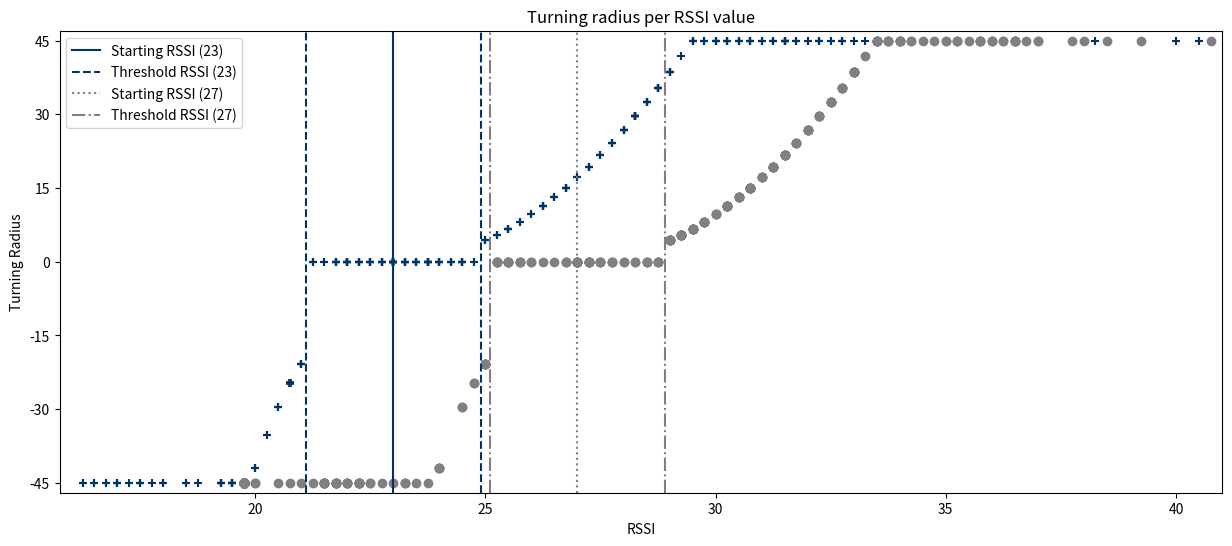

The script that saved this image:

#!/usr/bin/env python3
from matplotlib import pyplot as plt
from matplotlib import cm
from matplotlib import markers as mk
import numpy as np

rssi_data_1 = [35, 35, 35, 35, 35, 35, 35, 36, 37, 37, 36, 36, 36, 36, 36, 36, 35, 36, 36, 36, 36, 35, 37, 38, 37, 35, 34, 44, 40, 34, 30, 35, 34, 28, 37, 37, 36, 36, 36, 36, 32, 32, 30, 31, 33, 35, 35, 34, 34, 35, 34, 35, 36, 36, 36, 38, 38, 37, 36, 36, 36, 36, 35, 36, 35, 35, 35, 35, 34, 34, 34, 36, 38, 38, 31, 31, 36, 35, 31, 30, 33, 34, 33, 28, 28, 28, 28, 28, 29, 32, 30, 35, 35, 36, 40, 36, 38, 34, 34, 40, 43, 43, 42, 44, 45, 43, 41, 40, 40, 40, 40, 41, 43, 44, 44, 41, 39, 42, 37, 30, 28, 28, 29, 34, 32, 28, 32, 28, 28, 28, 29, 29, 28, 28, 34, 29, 34, 31, 31, 35, 56, 37, 34, 32, 47, 34, 34, 34, 34, 34, 34, 34, 34, 35, 37, 40, 42, 48, 56, 54, 50, 46, 45, 44, 44, 45, 45, 45, 44, 42, 40, 40, 39, 38, 32, 45, 36, 46, 47, 37, 37, 38, 40, 40, 39, 39, 40, 44, 38, 34, 34, 35, 38, 38, 41, 46, 45, 40, 37, 34, 34, 32, 32, 34, 49, 36, 34, 34, 34, 34, 35, 35, 35, 37, 38, 39, 38, 38, 37, 37, 36, 35, 35, 35, 33, 30, 29, 26, 32, 31, 31, 25, 25, 26, 26, 28, 32, 40, 30, 32, 31, 32, 34, 37, 34, 34, 34, 34, 34, 34, 34, 34, 34, 34, 34, 34, 34, 34, 33, 34, 36, 34, 39, 30, 30, 35, 37, 42, 33, 35, 35, 34, 34, 34, 34, 35, 35, 35, 42, 41, 39, 39, 42, 43, 41, 42, 42, 43, 45, 46, 41, 35, 35, 32, 30, 30, 34, 34, 35, 34, 36, 31, 31, 28, 28, 32, 33, 28, 26, 29, 30, 29, 27, 27, 31, 27, 27, 33, 32, 40, 33, 36, 37, 31, 29, 31, 33, 34, 32, 31, 31, 31, 30, 30, 29, 29, 28, 29, 37, 38, 34, 42, 36, 30, 33, 41, 44, 33, 35, 34, 33, 32, 32, 32, 34, 34, 36, 38, 38, 34, 44, 44, 35, 31, 35, 28]
turning_data_1 = [1440, 1440, 1399, 1399, 1399, 1414, 1414, 1414, 1461, 1461, 1900, 1900, 1900, 1763, 1763, 1900, 1900, 1900, 1900, 1813, 1813, 1813, 1461, 1461, 1461, 1451, 1451, 1451, 1451, 1451, 1451, 1685, 1685, 1685, 1813, 1813, 1873, 1873, 1873, 1763, 1763, 1873, 1873, 1873, 1900, 1900, 1900, 1900, 1900, 1900, 1900, 1900, 1900, 1900, 1900, 1900, 1900, 1900, 1900, 1900, 1900, 1900, 1900, 1900, 1900, 1685, 1685, 1440, 1440, 1461, 1461, 1428, 1262, 1262, 1262, 1262, 1100, 1100, 1100, 1100, 1100, 1100, 1100, 1100, 1100, 1100, 1100, 1100, 1100, 1100, 1157, 1157, 1237, 1237, 1237, 1262, 1262, 1237, 1237, 1157, 1157, 1157, 1100, 1100, 1100, 1100, 1100, 1100, 1100, 1100, 1100, 1100, 1100, 1285, 1285, 1285, 1285, 1285, 1461, 1461, 1461, 1461, 1461, 1900, 1900, 1900, 1900, 1900, 1900, 1900, 1900, 1900, 1900, 1900, 1900, 1900, 1900, 1900, 1900, 1900, 1900, 1900, 1900, 1900, 1900, 1900, 1900, 1900, 1900, 1900, 1900, 1900, 1900, 1900, 1900, 1900, 1900, 1900, 1900, 1900, 1900, 1900, 1900, 1900, 1900, 1900, 1900, 1873, 1900, 1900, 1900, 1720, 1720, 1399, 1399, 1399, 1285, 1285, 1212, 1212, 1212, 1285, 1285, 1285, 1440, 1440, 1451, 1451, 1451, 1451, 1451, 1383, 1383, 1383, 1100, 1100, 1100, 1100, 1100, 1100, 1100, 1100, 1100, 1100, 1100, 1100, 1100, 1100, 1100, 1100, 1100, 1100, 1100, 1100, 1100, 1100, 1100, 1100, 1100, 1100, 1100, 1100, 1100, 1100, 1100, 1100, 1100, 1100, 1100, 1100, 1100, 1237, 1237, 1328, 1328, 1328, 1451, 1451, 1451, 1383, 1383, 1428, 1428, 1428, 1285, 1285, 1100, 1100, 1100, 1100, 1100, 1100, 1100, 1285, 1285, 1285, 1285, 1414, 1366, 1366, 1366, 1328, 1307, 1307, 1307, 1307, 1307, 1307, 1212, 1212, 1237, 1237, 1237, 1237, 1237, 1347, 1440, 1440, 1440, 1414, 1414, 1185, 1185, 1100, 1100, 1100, 1100, 1100, 1100, 1100, 1100, 1100, 1347, 1685, 1685, 1685, 1685, 1428, 1428, 1399, 1399, 1399, 1399, 1399, 1451, 1451, 1414, 1414, 1414, 1399, 1399, 1399, 1414, 1414, 1440, 1440, 1461, 1461, 1900, 1900, 1900, 1900, 1900, 1900, 1900, 1900, 1900, 1900, 1900, 1900, 1900, 1900, 1900, 1900, 1900, 1900, 1900, 1900, 1900, 1900, 1900, 1900, 1900, 1900, 1900, 1900, 1900, 1900, 1900, 1763, 1763, 1763, 1900, 1900, 1813, 1813, 1813, 1685, 1399, 1399, 1399, 1328, 1328, 1237, 1237, 1237]#, 1237, 1237, 1185, 1185, 1185, 1185, 1128, 1128, 1128, 1100, 1100, 1100, 1100, 1100, 1100, 1100, 1100, 1100, 1100, 1100, 1100, 1100, 1100, 1100, 1100, 1328, 1328, 1328, 1685, 1900, 1900, 1900, 1900, 1873, 1873, 1685, 1685, 1685, 1685, 1685, 1900, 1900, 1900, 1900, 1900, 1900, 1900, 1900, 1900, 1900, 1900, 1900, 1900, 1900, 1900, 1900, 1900, 1900, 1900, 1900, 1900, 1900, 1900, 1900, 1900, 1900, 1900, 1900, 1900, 1900, 1900, 1900, 1900, 1900, 1900, 1685, 1685, 1873, 1873, 1900, 1900, 1900, 1900, 1900, 1763, 1763, 1763, 1763, 1763, 1873, 1873, 1900, 1900, 1900, 1900, 1900, 1900, 1900, 1900, 1900, 1900, 1900, 1900, 1900, 1900, 1900, 1900, 1900, 1900, 1900, 1900, 1685, 1685, 1685, 1428, 1428, 1428, 1428, 1440, 1440, 1461, 1461, 1428, 1428, 1399, 1399, 1399, 1720, 1720, 1813, 1813, 1813, 1763, 1763, 1685, 1685, 1685, 1685, 1383, 1262, 1262, 1328, 1328, 1328, 1383, 1383, 1383, 1813]

rssi_data_2 = [25, 25, 25, 25, 25, 24, 23, 23, 23, 23, 23, 22, 22, 23, 22, 22, 23, 23, 22, 23, 22, 23, 22, 22, 22, 22, 23, 27, 28, 29, 36, 30, 25, 28, 28, 27, 28, 30, 32, 33, 35, 38, 34, 27, 28, 28, 28, 28, 28, 28, 28, 28, 28, 28, 28, 28, 31, 31, 36, 39, 41, 40, 39, 38, 38, 38, 38, 38, 38, 37, 37, 34, 38, 30, 29, 24, 22, 23, 21, 22, 23, 22, 23, 21, 21, 20, 21, 22, 22, 24, 26, 20, 25, 26, 33, 35, 37, 28, 31, 30, 35, 33, 32, 30, 30, 29, 29, 28, 28, 28, 28, 28, 28, 28, 29, 32, 34, 26, 26, 25, 23, 26, 23, 22, 20, 22, 21, 22, 20, 21, 22, 22, 21, 20, 20, 28, 24, 26, 30, 32, 34, 29, 28, 32, 37, 30, 30, 30, 29, 30, 32, 33, 34, 35, 32, 30, 29, 29, 30, 30, 30, 29, 29, 29, 29, 29, 29, 29, 29, 29, 28, 30, 26, 24, 26, 26, 28, 29, 36, 30, 28, 29, 29, 29, 29, 29, 28, 28, 29, 30, 30, 30, 30, 30, 31, 32, 32, 32, 31, 29, 28, 27, 26, 27, 33, 32, 27, 25, 25, 25, 25, 25, 26, 27, 28, 29, 30, 30, 30, 30, 30, 28, 26, 26, 24, 24, 20, 26, 23, 20, 22, 20, 22, 22, 21, 20, 22, 20, 22, 19, 20, 24, 22, 24, 25, 26, 26, 26, 26]#, 26, 26, 26, 26, 26, 26, 26, 26, 26, 26, 26, 26, 25, 26, 29, 41, 28, 43, 37, 31, 35, 30, 28, 27, 27, 28, 28, 28, 32, 36, 31, 31, 32, 34, 32, 32, 31, 31, 31, 31, 31, 33, 34, 30, 31, 28, 25, 30, 26, 28, 25, 23, 22, 20, 20, 23, 22, 19, 20, 20, 22, 21, 21, 21, 20, 20, 20, 22, 19, 22, 24, 27, 28, 34, 28, 26, 26, 27, 28, 28, 27, 26, 26, 26, 26, 26, 26, 25, 26, 31, 30, 26, 28, 26, 32, 36, 31, 31, 27, 30, 31, 26, 26, 28, 28, 31, 35, 36, 34, 33, 29, 25, 27, 25, 27, 31, 24, 25, 25]
turning_data_2 = [1685, 1685, 1720, 1763, 1763, 1813, 1813, 1763, 1763, 1763, 1720, 1763, 1763, 1763, 1813, 1813, 1873, 1813, 1262, 1185, 1262, 1285, 1428, 1461, 1428, 1399, 1328, 1185, 1100, 1100, 1100, 1100, 1100, 1328, 1428, 1414, 1414, 1414, 1414, 1414, 1414, 1414, 1414, 1414, 1366, 1307, 1100, 1100, 1100, 1100, 1100, 1100, 1100, 1100, 1100, 1100, 1100, 1100, 1100, 1100, 1100, 1100, 1100, 1237, 1763, 1873, 1813, 1873, 1763, 1813, 1900, 1900, 1900, 1900, 1900, 1813, 1685, 1285, 1100, 1100, 1100, 1100, 1157, 1100, 1100, 1100, 1128, 1237, 1307, 1347, 1383, 1399, 1414, 1414, 1414, 1414, 1399, 1328, 1185, 1237, 1307, 1428, 1720, 1900, 1900, 1900, 1900, 1900, 1900, 1900, 1900, 1900, 1900, 1813, 1685, 1461, 1414, 1212, 1128, 1185, 1185, 1100, 1100, 1100, 1100, 1285, 1285, 1237, 1157, 1100, 1100, 1100, 1100, 1100, 1262, 1307, 1307, 1285, 1285, 1307, 1328, 1347, 1347, 1347, 1347, 1347, 1347, 1366, 1347, 1399, 1461, 1451, 1285, 1185, 1185, 1185, 1347, 1366, 1347, 1347, 1366, 1383, 1383, 1366, 1328, 1285, 1262, 1262, 1237, 1185, 1128, 1100, 1100, 1157, 1262, 1366, 1440, 1461, 1399, 1307, 1285, 1328, 1451, 1440, 1383, 1328, 1285, 1262, 1262, 1307, 1383, 1440, 1813, 1720, 1900, 1900, 1900, 1900, 1900, 1900, 1900, 1900, 1900, 1900, 1900, 1900, 1763, 1237, 1157, 1100, 1100, 1100, 1100, 1100, 1157, 1262, 1414, 1440, 1440, 1428, 1347, 1157, 1100, 1100, 1100, 1100, 1100, 1100, 1100, 1100, 1128, 1157, 1157, 1100, 1100, 1100, 1100, 1185, 1383, 1383, 1451, 1451, 1451, 1763, 1900, 1900, 1900, 1900, 1900]#, 1900, 1900, 1900, 1900, 1900, 1900, 1900, 1900, 1900, 1900, 1900, 1900, 1685, 1399, 1328, 1347, 1383, 1451, 1440, 1451, 1461, 1414, 1399, 1366, 1440, 1414, 1212, 1128, 1100, 1128, 1285, 1285, 1383, 1399, 1428, 1461, 1399, 1212, 1100, 1100, 1100, 1100, 1237, 1383, 1440]

rssi_data_offic = [(1500, 27.0), (1500, 27.0), (1500, 27.0), (1500, 27.0), (1500, 27.0), (1500, 27.0), (1500, 27.0), (1500, 27.0), (1500, 27.25), (1500, 27.25), (1500, 27.25), (1500, 27.25), (1500, 27.0), (1500, 27.0), (1500, 27.0), (1500, 26.75), (1500, 26.25), (1500, 28.0), (1500, 28.25), (1451, 29.25), (1399, 30.25), (1461, 29.0), (1307, 31.5), (1262, 32.0), (1100, 33.75), (1100, 34.0), (1285, 31.75), (1328, 31.25), (1428, 29.75), (1440, 29.5), (1440, 29.5), (1451, 29.25), (1451, 29.25), (1440, 29.5), (1440, 29.5), (1383, 30.5), (1262, 32.0), (1128, 33.25), (1100, 33.5), (1100, 33.5), (1100, 35.75), (1100, 38.5), (1100, 40.75), (1100, 41.75), (1100, 39.25), (1100, 36.5), (1100, 36.25), (1100, 35.75), (1100, 34.0), (1100, 34.0), (1307, 31.5), (1440, 29.5), (1440, 29.5), (1500, 28.5), (1451, 29.25), (1440, 29.5), (1451, 29.25), (1399, 30.25), (1461, 29.0), (1500, 28.0), (1500, 27.5), (1763, 24.5), (1873, 24.0), (1763, 24.5), (1685, 25.0), (1500, 25.5), (1500, 25.5), (1500, 25.5), (1720, 24.75), (1873, 24.0), (1873, 24.0), (1900, 23.25), (1900, 22.25), (1900, 22.25), (1900, 21.5), (1900, 20.75), (1900, 21.0), (1900, 20.5), (1900, 20.0), (1900, 20.0), (1900, 19.75), (1900, 19.75), (1900, 19.75), (1900, 19.75), (1900, 19.75), (1900, 19.75), (1900, 19.75), (1900, 19.75), (1900, 19.75), (1900, 19.75), (1900, 19.75), (1900, 19.75), (1900, 19.75), (1900, 19.75), (1900, 19.75), (1900, 19.75), (1900, 19.75), (1900, 19.75), (1900, 19.75), (1900, 19.75), (1900, 19.75), (1900, 19.75), (1900, 19.75), (1900, 19.75), (1900, 19.75), (1900, 19.75), (1900, 19.75), (1900, 19.75), (1900, 19.75), (1900, 19.75), (1900, 19.75), (1900, 19.75), (1900, 19.75), (1900, 19.75), (1900, 19.75), (1900, 19.75), (1900, 19.75), (1900, 19.75), (1900, 19.75), (1900, 19.75), (1900, 19.75), (1900, 19.75), (1900, 19.75), (1900, 19.75), (1900, 19.75), (1900, 19.75), (1900, 19.75), (1900, 19.75), (1900, 19.75), (1900, 19.75), (1900, 19.75), (1900, 19.75), (1900, 19.75), (1900, 19.75), (1900, 19.75), (1900, 19.75), (1900, 19.75), (1900, 19.75), (1900, 19.75), (1900, 19.75), (1900, 19.75), (1900, 19.75), (1900, 19.75), (1900, 19.75), (1900, 19.75), (1900, 19.75), (1900, 19.75), (1900, 19.75), (1900, 19.75), (1900, 19.75), (1900, 19.75), (1900, 19.75), (1900, 19.75), (1900, 19.75), (1900, 19.75), (1900, 19.75), (1900, 19.75), (1900, 19.75), (1900, 19.75), (1900, 19.75), (1900, 19.75), (1900, 19.75), (1900, 19.75), (1900, 19.75), (1900, 19.75), (1900, 19.75), (1900, 19.75), (1900, 19.75), (1900, 19.75), (1900, 19.75), (1900, 19.75), (1900, 19.75), (1900, 19.75), (1900, 19.75), (1900, 19.75), (1900, 19.75), (1900, 19.75), (1900, 19.75), (1900, 19.75), (1900, 19.75), (1900, 19.75), (1900, 19.75), (1900, 19.75), (1900, 19.75), (1900, 19.75), (1900, 19.75), (1900, 19.75), (1900, 19.75), (1900, 19.75), (1900, 19.75), (1900, 19.75), (1900, 19.75), (1900, 19.75), (1900, 19.75), (1900, 19.75), (1900, 19.75), (1900, 19.75), (1900, 19.75), (1900, 19.75), (1900, 19.75), (1900, 19.75), (1900, 19.75), (1900, 19.75), (1900, 19.75), (1900, 19.75), (1900, 19.75), (1900, 19.75), (1900, 19.75), (1900, 19.75), (1900, 19.75), (1900, 19.75), (1900, 19.75), (1900, 19.75), (1900, 19.75), (1900, 19.75), (1900, 19.75), (1900, 19.75), (1900, 19.75), (1900, 19.75), (1900, 19.75), (1900, 19.75), (1900, 19.75), (1900, 19.75), (1900, 19.75), (1900, 19.75), (1900, 19.75), (1900, 19.75), (1900, 19.75), (1900, 19.75), (1900, 19.75), (1900, 19.75), (1900, 19.75), (1900, 19.75), (1900, 19.75), (1900, 19.75), (1900, 19.75), (1900, 19.75), (1900, 19.75), (1900, 19.75), (1900, 19.75), (1900, 19.75), (1900, 19.75), (1900, 19.75), (1900, 19.75), (1900, 19.75), (1900, 19.75), (1900, 19.75), (1900, 19.75), (1900, 19.75), (1900, 19.75), (1900, 19.75), (1900, 19.75), (1900, 19.75), (1900, 19.75), (1900, 19.75), (1900, 19.75), (1900, 19.75), (1900, 19.75), (1900, 19.75), (1900, 19.75), (1900, 19.75), (1900, 19.75), (1900, 19.75), (1900, 19.75), (1900, 19.75), (1900, 19.75), (1900, 19.75), (1900, 19.75), (1900, 19.75), (1900, 19.75), (1900, 19.75), (1900, 19.75), (1900, 19.75), (1900, 19.75), (1900, 19.75), (1900, 19.75), (1900, 19.75), (1900, 19.75), (1900, 19.75), (1900, 19.75), (1900, 19.75), (1900, 19.75), (1900, 19.75), (1900, 19.75), (1900, 19.75), (1900, 19.75), (1900, 19.75), (1900, 19.75), (1900, 19.75), (1900, 19.75), (1900, 19.75), (1900, 19.75), (1900, 19.75), (1900, 19.75), (1900, 19.75), (1900, 19.75), (1900, 21.75), (1500, 26.0), (1451, 29.25), (1262, 32.0), (1100, 36.0), (1100, 35.25), (1100, 35.0), (1100, 36.0), (1100, 34.25), (1100, 34.0), (1157, 33.0), (1347, 31.0), (1500, 28.5), (1500, 27.25), (1500, 28.75), (1428, 29.75), (1366, 30.75), (1307, 31.5), (1100, 33.75), (1100, 35.5), (1100, 37.0), (1100, 36.5), (1212, 32.5), (1366, 30.75), (1428, 29.75), (1366, 30.75), (1307, 31.5), (1328, 31.25), (1307, 31.5), (1399, 30.25), (1399, 30.25), (1451, 29.25), (1500, 27.75), (1500, 26.75), (1500, 25.5), (1720, 24.75), (1900, 23.75), (1900, 23.5), (1900, 22.75), (1900, 22.5), (1900, 22.0), (1900, 22.25), (1900, 22.0), (1900, 21.75), (1900, 21.75), (1900, 21.5), (1900, 22.25), (1900, 22.25), (1900, 22.25), (1900, 22.5), (1900, 22.0), (1900, 22.0), (1900, 22.0), (1900, 21.25), (1900, 21.5), (1900, 23.25), (1685, 25.0), (1500, 27.25), (1461, 29.0), (1451, 29.25), (1440, 29.5), (1383, 30.5), (1366, 30.75), (1328, 31.25), (1157, 33.0), (1185, 32.75), (1237, 32.25), (1307, 31.5), (1414, 30.0), (1328, 31.25), (1262, 32.0), (1185, 32.75), (1262, 32.0), (1399, 30.25), (1366, 30.75), (1383, 30.5), (1399, 30.25), (1451, 29.25), (1500, 27.5), (1500, 28.5), (1366, 30.75), (1100, 33.5), (1100, 36.0), (1100, 36.5), (1100, 36.75), (1100, 36.5), (1100, 36.5), (1100, 37.0), (1100, 37.75), (1100, 38.0), (1100, 35.75), (1100, 35.25), (1157, 33.0), (1100, 33.5), (1100, 35.0), (1100, 33.75), (1100, 33.5), (1347, 31.0), (1414, 30.0), (1307, 31.5), (1285, 31.75), (1157, 33.0), (1212, 32.5), (1414, 30.0), (1461, 29.0), (1500, 27.25), (1500, 27.25), (1500, 27.5), (1500, 27.5), (1500, 27.75), (1461, 29.0), (1461, 29.0), (1366, 30.75), (1328, 31.25), (1328, 31.25), (1366, 30.75), (1500, 28.5), (1500, 27.25), (1873, 24.0), (1900, 23.0), (1900, 22.25), (1900, 21.5), (1900, 21.75), (1900, 21.5), (1900, 21.5), (1900, 21.5), (1900, 21.75), (1900, 21.75), (1900, 21.5), (1900, 21.75), (1900, 21.75), (1900, 21.75), (1900, 22.25), (1900, 22.25), (1900, 23.25), (1500, 27.0), (1461, 29.0), (1366, 30.75), (1366, 30.75), (1500, 28.75), (1500, 28.75), (1440, 29.5), (1328, 31.25), (1212, 32.5), (1157, 33.0), (1185, 32.75), (1237, 32.25), (1285, 31.75), (1347, 31.0), (1383, 30.5), (1399, 30.25), (1428, 29.75), (1451, 29.25), (1500, 28.75), (1500, 27.75), (1500, 26.75), (1500, 26.0), (1500, 25.25), (1685, 25.0), (1685, 25.0), (1685, 25.0), (1500, 25.25), (1500, 25.5), (1500, 25.75), (1500, 25.75), (1500, 25.75), (1500, 25.5), (1500, 25.25), (1500, 25.25), (1685, 25.0), (1500, 25.25), (1500, 25.75), (1500, 26.5), (1500, 27.25), (1500, 28.25), (1428, 29.75), (1399, 30.25), (1185, 32.75), (1237, 32.25), (1328, 31.25), (1212, 32.5), (1237, 32.25), (1100, 34.0), (1100, 35.25), (1100, 34.5), (1100, 33.75), (1100, 33.5), (1100, 33.5), (1100, 35.75), (1100, 36.25), (1100, 34.75), (1100, 34.25), (1212, 32.5), (1347, 31.0), (1157, 33.0), (1285, 31.75), (1399, 30.25), (1366, 30.75), (1428, 29.75), (1383, 30.5)]

rssi_add_data = [(1500, 23.0), (1500, 23.0), (1500, 23.0), (1500, 23.0), (1500, 23.0), (1500, 22.75), (1500, 22.5), (1500, 22.25), (1500, 22.0), (1500, 22.0), (1500, 22.0), (1500, 22.0), (1500, 22.25), (1500, 22.75), (1500, 23.25), (1500, 23.5), (1500, 24.0), (1500, 24.0), (1500, 24.0), (1500, 24.0), (1500, 24.0), (1500, 24.0), (1500, 24.0), (1500, 24.25), (1500, 24.5), (1440, 25.5), (1185, 28.75), (1100, 29.75), (1100, 30.25), (1100, 31.5), (1100, 30.0), (1100, 30.25), (1100, 31.5), (1100, 31.25), (1100, 30.5), (1100, 30.5), (1100, 31.25), (1100, 30.75), (1100, 32.75), (1100, 35.25), (1100, 35.0), (1100, 35.0), (1100, 33.5), (1100, 31.25), (1100, 30.0), (1100, 30.25), (1100, 31.0), (1100, 31.75), (1100, 32.0), (1100, 31.75), (1100, 30.75), (1100, 29.5), (1212, 28.5), (1262, 28.0), (1212, 28.5), (1100, 31.0), (1100, 31.5), (1100, 31.5), (1100, 30.75), (1237, 28.25), (1237, 28.25), (1237, 28.25), (1185, 28.75), (1262, 28.0), (1185, 28.75), (1100, 31.25), (1100, 30.75), (1100, 32.5), (1100, 33.5), (1100, 31.5), (1100, 32.0), (1100, 31.5), (1100, 30.5), (1100, 31.5), (1100, 32.75), (1100, 32.75), (1100, 32.25), (1100, 31.0), (1128, 29.25), (1185, 28.75), (1237, 28.25), (1237, 28.25), (1237, 28.25), (1237, 28.25), (1237, 28.25), (1262, 28.0), (1212, 28.5), (1100, 30.0), (1100, 30.75), (1100, 31.75), (1100, 32.25), (1100, 30.5), (1157, 29.0), (1285, 27.75), (1328, 27.25), (1185, 28.75), (1100, 29.5), (1100, 30.5), (1100, 29.75), (1100, 29.5), (1100, 32.25), (1100, 35.25), (1100, 38.5), (1100, 40.0), (1100, 40.5), (1100, 40.5), (1100, 38.25), (1100, 35.75), (1100, 32.5), (1185, 28.75), (1366, 26.75), (1451, 25.25), (1500, 24.5), (1500, 22.0), (1500, 21.25), (1873, 20.0), (1900, 18.0), (1900, 18.0), (1900, 17.5), (1900, 19.25), (1813, 20.25), (1720, 20.75), (1685, 21.0), (1900, 19.5), (1900, 18.75), (1900, 18.0), (1900, 17.5), (1900, 17.25), (1900, 17.0), (1900, 17.0), (1900, 17.0), (1900, 17.0), (1900, 16.75), (1900, 16.5), (1900, 16.25), (1900, 16.25), (1900, 16.75), (1900, 17.75), (1900, 19.5), (1813, 20.25), (1763, 20.5), (1720, 20.75), (1720, 20.75), (1720, 20.75), (1720, 20.75), (1720, 20.75), (1720, 20.75), (1720, 20.75), (1720, 20.75), (1720, 20.75), (1720, 20.75), (1720, 20.75), (1720, 20.75), (1720, 20.75), (1720, 20.75), (1720, 20.75), (1720, 20.75), (1720, 20.75), (1720, 20.75), (1720, 20.75), (1720, 20.75), (1720, 20.75), (1720, 20.75), (1720, 20.75), (1720, 20.75), (1720, 20.75), (1720, 20.75), (1720, 20.75), (1720, 20.75), (1720, 20.75), (1720, 20.75), (1720, 20.75), (1720, 20.75), (1720, 20.75), (1720, 20.75), (1720, 20.75), (1720, 20.75), (1720, 20.75), (1720, 20.75), (1500, 22.5), (1500, 24.25), (1414, 26.0), (1285, 27.75), (1347, 27.0), (1366, 26.75), (1366, 26.75), (1399, 26.25), (1414, 26.0), (1414, 26.0), (1428, 25.75), (1461, 25.0), (1500, 24.25), (1500, 23.5), (1500, 23.0), (1500, 23.0), (1500, 23.0), (1500, 23.0), (1500, 23.0), (1500, 23.25), (1500, 23.75), (1500, 24.5), (1428, 25.75), (1307, 27.5), (1100, 29.5), (1100, 31.5), (1100, 33.0), (1100, 34.25), (1100, 35.0), (1100, 35.25), (1100, 36.0), (1100, 35.5), (1100, 33.25), (1100, 30.0), (1399, 26.25), (1500, 23.25), (1500, 22.25), (1500, 22.5), (1500, 23.0), (1500, 23.75), (1500, 24.5), (1451, 25.25), (1440, 25.5), (1440, 25.5), (1461, 25.0), (1500, 24.25), (1500, 23.75), (1500, 23.25), (1500, 23.0), (1500, 23.0), (1500, 23.0), (1500, 23.0), (1500, 23.0), (1500, 23.0), (1500, 23.25), (1500, 23.5), (1500, 23.75), (1500, 24.0), (1500, 24.25), (1500, 24.5), (1461, 25.0), (1440, 25.5), (1399, 26.25), (1328, 27.25), (1212, 28.5), (1100, 30.25), (1100, 32.25), (1100, 34.25), (1100, 35.75), (1100, 36.0), (1100, 35.0), (1100, 32.75), (1100, 30.0), (1285, 27.75), (1440, 25.5), (1461, 25.0), (1428, 25.75), (1383, 26.5), (1328, 27.25), (1383, 26.5), (1399, 26.25), (1440, 25.5), (1500, 24.5), (1451, 25.25), (1500, 23.75), (1500, 23.75), (1500, 23.5), (1500, 22.75), (1500, 23.75), (1500, 23.0), (1500, 23.5), (1500, 23.25), (1500, 22.5), (1500, 23.25), (1500, 23.25), (1500, 23.75), (1500, 23.5), (1500, 22.25), (1500, 21.75), (1720, 20.75), (1900, 19.75), (1900, 19.75), (1900, 19.5), (1900, 19.75), (1900, 19.5), (1900, 18.5), (1900, 17.5), (1900, 16.5), (1900, 17.5), (1900, 18.5), (1900, 19.5), (1685, 21.0), (1720, 20.75), (1500, 21.5), (1500, 22.25), (1500, 21.75), (1500, 22.75), (1500, 23.0), (1500, 22.75), (1500, 22.5), (1500, 22.0), (1500, 21.75), (1500, 21.75), (1500, 22.0), (1500, 23.0), (1500, 23.0), (1500, 23.5), (1500, 24.75), (1451, 25.25), (1383, 26.5), (1347, 27.0), (1307, 27.5), (1285, 27.75), (1100, 29.5), (1100, 30.25), (1100, 29.75), (1157, 29.0), (1366, 26.75), (1399, 26.25), (1366, 26.75), (1328, 27.25), (1285, 27.75), (1262, 28.0), (1307, 27.5), (1347, 27.0), (1366, 26.75), (1366, 26.75), (1307, 27.5), (1237, 28.25), (1185, 28.75), (1157, 29.0), (1157, 29.0), (1185, 28.75), (1212, 28.5), (1237, 28.25), (1262, 28.0), (1262, 28.0), (1212, 28.5), (1157, 29.0), (1157, 29.0), (1237, 28.25), (1237, 28.25), (1328, 27.25), (1383, 26.5), (1399, 26.25), (1500, 24.75), (1500, 24.5), (1500, 23.75), (1500, 23.75), (1500, 23.75), (1500, 22.5), (1500, 22.0), (1500, 22.25), (1500, 21.25), (1500, 21.75), (1500, 22.0), (1500, 21.5), (1500, 22.0), (1500, 22.5), (1500, 22.75), (1500, 22.75), (1500, 22.25), (1500, 21.75), (1500, 21.75), (1763, 20.5), (1873, 20.0), (1900, 19.5), (1900, 19.25), (1900, 19.25), (1900, 19.75), (1900, 19.75), (1900, 19.25), (1900, 19.5), (1900, 19.75), (1900, 19.25), (1900, 19.25), (1900, 19.75), (1900, 19.5), (1873, 20.0), (1685, 21.0), (1685, 21.0), (1685, 21.0), (1500, 21.25), (1763, 20.5)]

def main():

	rssi_data = rssi_data_1+rssi_data_2
	turning_data = turning_data_1+turning_data_2

	rssi_min = 50
	for x in rssi_add_data:
		if x[1] < rssi_min:
			rssi_min = x[1]
	rssi_max = 0
	for x in rssi_add_data:
		if x[1] > rssi_max:
			rssi_max = x[1]
	turning_min = 1100
	turning_max = 1900
	print(len(rssi_data_1))
	print(len(turning_data_1))

	print(len(rssi_data_2))
	print(len(turning_data_2))

	plt.figure(figsize=(15, 6))
	# plt.subplot(1, 2, 1)
	plt.title("Turning radius per RSSI value")
	plt.ylim(-47,47)
	plt.xlim(rssi_min-0.5, rssi_max+0.5)
	plt.xlabel('RSSI')
	plt.ylabel('Turning Radius')
	# index = 0
	# for rssi_val in rssi_data:
	# 	turning_radius = turning_data[index]
	# 	plt.scatter(turning_radius, rssi_val)
	# 	index = index+1

	t = np.arange(start=int(rssi_min), stop=int(rssi_max))
	t = [cm.coolwarm(x) for x in t]
	for rssi_val in rssi_add_data:
		# NewValue = (((OldValue - OldMin) * (NewMax - NewMin)) / (OldMax - OldMin)) + NewMin
		value = (((rssi_val[0] - 1900) * 90) / -800) -45
		plt.scatter(rssi_val[1], value, marker='+', color='#003366')
	# cm.coolwarm(0.5)
	data_index = 0
	for rssi_val in rssi_data_offic[1:]:
		old_value = (((rssi_data_offic[data_index][0] - 1900) * 90) / -800) -45
		value = (((rssi_val[0] - 1900) * 90) / -800) -45
		plt.scatter(rssi_val[1], value, marker='o', color='#807f84')
		data_index = data_index +1

	plt.axvline(rssi_add_data[0][1], color='#003366',linestyle='solid', label='Starting RSSI (23)')
	plt.axvline(rssi_add_data[0][1]+1.9, linestyle='dashed', color='#003366', label='Threshold RSSI (23)')
	plt.axvline(rssi_add_data[0][1]-1.9, linestyle='dashed', color='#003366')

	plt.axvline(rssi_data_offic[0][1], color='#807f84',linestyle='dotted', label='Starting RSSI (27)')
	plt.axvline(rssi_data_offic[0][1]+1.9, linestyle='dashdot', color='#807f84', label='Threshold RSSI (27)')
	plt.axvline(rssi_data_offic[0][1]-1.9, linestyle='dashdot', color='#807f84')
	plt.yticks(np.arange(-45, 47, step=15))
	plt.legend()
	plt.show()

if __name__ == '__main__':
	main()